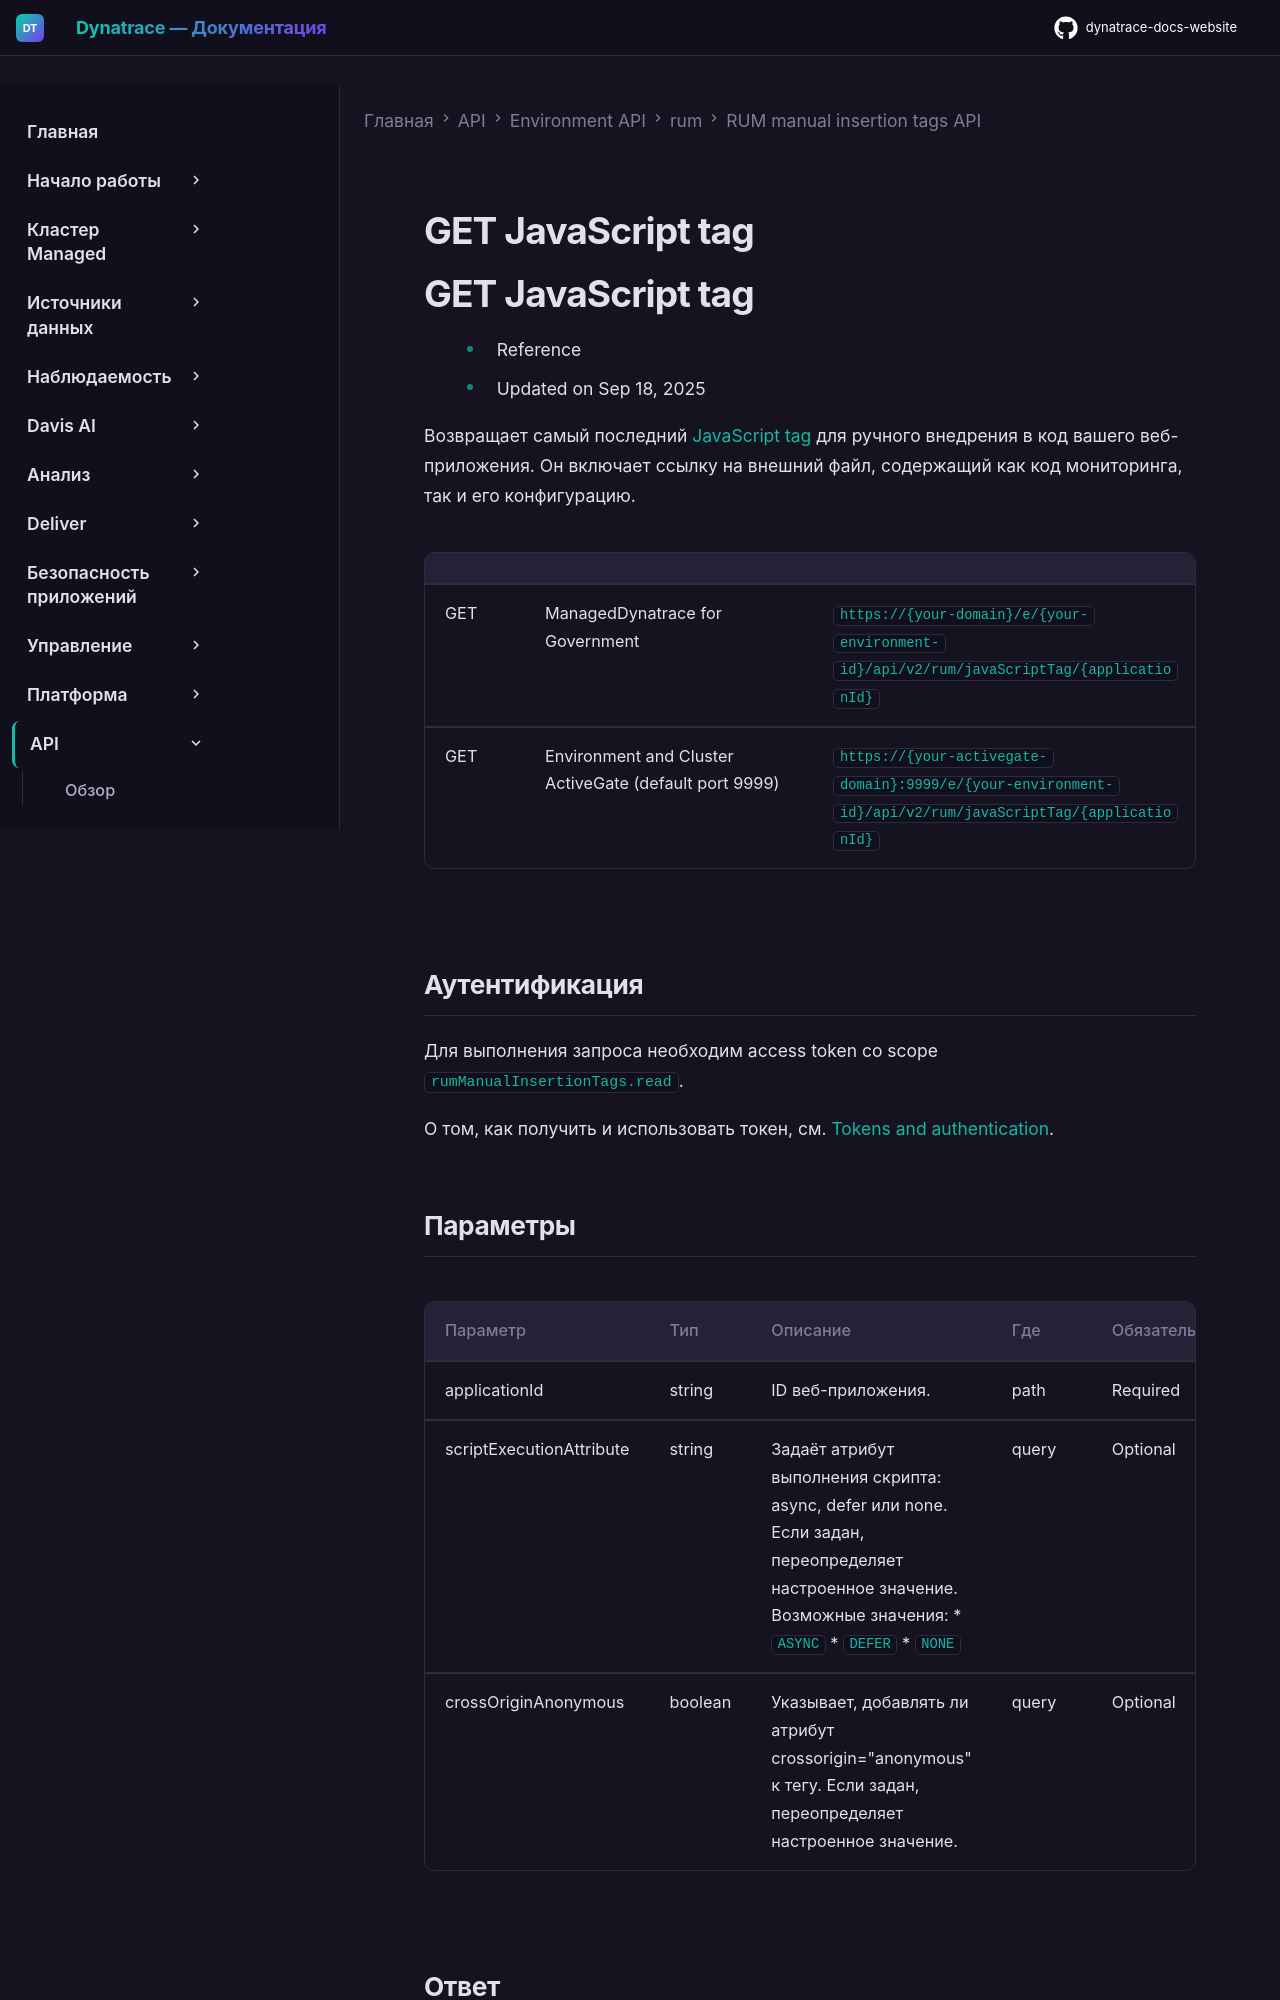

repository: Yerkebulan-Ardabayev/dynatrace-docs-website · page: managed-ru/dynatrace-api/environment-api/rum/rum-manual-insertion-tags/get-javascript-tag/index.html · generator: mkdocs

---
title: GET JavaScript tag
source: https://docs.dynatrace.com/managed/dynatrace-api/environment-api/rum/rum-manual-insertion-tags/get-javascript-tag
scraped: 2026-05-12T12:05:57.261228
---

# GET JavaScript tag

# GET JavaScript tag

* Reference
* Updated on Sep 18, 2025

Возвращает самый последний [JavaScript tag](/managed/observe/digital-experience/web-applications/initial-setup/snippet-formats#js-tag "Выберите формат фрагмента RUM JavaScript, который лучше всего подходит для вашего сценария.") для ручного внедрения в код вашего веб-приложения. Он включает ссылку на внешний файл, содержащий как код мониторинга, так и его конфигурацию.

|  |  |  |
| --- | --- | --- |
| GET | ManagedDynatrace for Government | `https://{your-domain}/e/{your-environment-id}/api/v2/rum/javaScriptTag/{applicationId}` |
| GET | Environment and Cluster ActiveGate (default port 9999) | `https://{your-activegate-domain}:9999/e/{your-environment-id}/api/v2/rum/javaScriptTag/{applicationId}` |

## Аутентификация

Для выполнения запроса необходим access token со scope `rumManualInsertionTags.read`.

О том, как получить и использовать токен, см. [Tokens and authentication](/managed/discover-dynatrace/references/dynatrace-api/basics/dynatrace-api-authentication).

## Параметры

| Параметр | Тип | Описание | Где | Обязательный |
| --- | --- | --- | --- | --- |
| applicationId | string | ID веб-приложения. | path | Required |
| scriptExecutionAttribute | string | Задаёт атрибут выполнения скрипта: async, defer или none. Если задан, переопределяет настроенное значение. Возможные значения: * `ASYNC` * `DEFER` * `NONE` | query | Optional |
| crossOriginAnonymous | boolean | Указывает, добавлять ли атрибут crossorigin="anonymous" к тегу. Если задан, переопределяет настроенное значение. | query | Optional |
